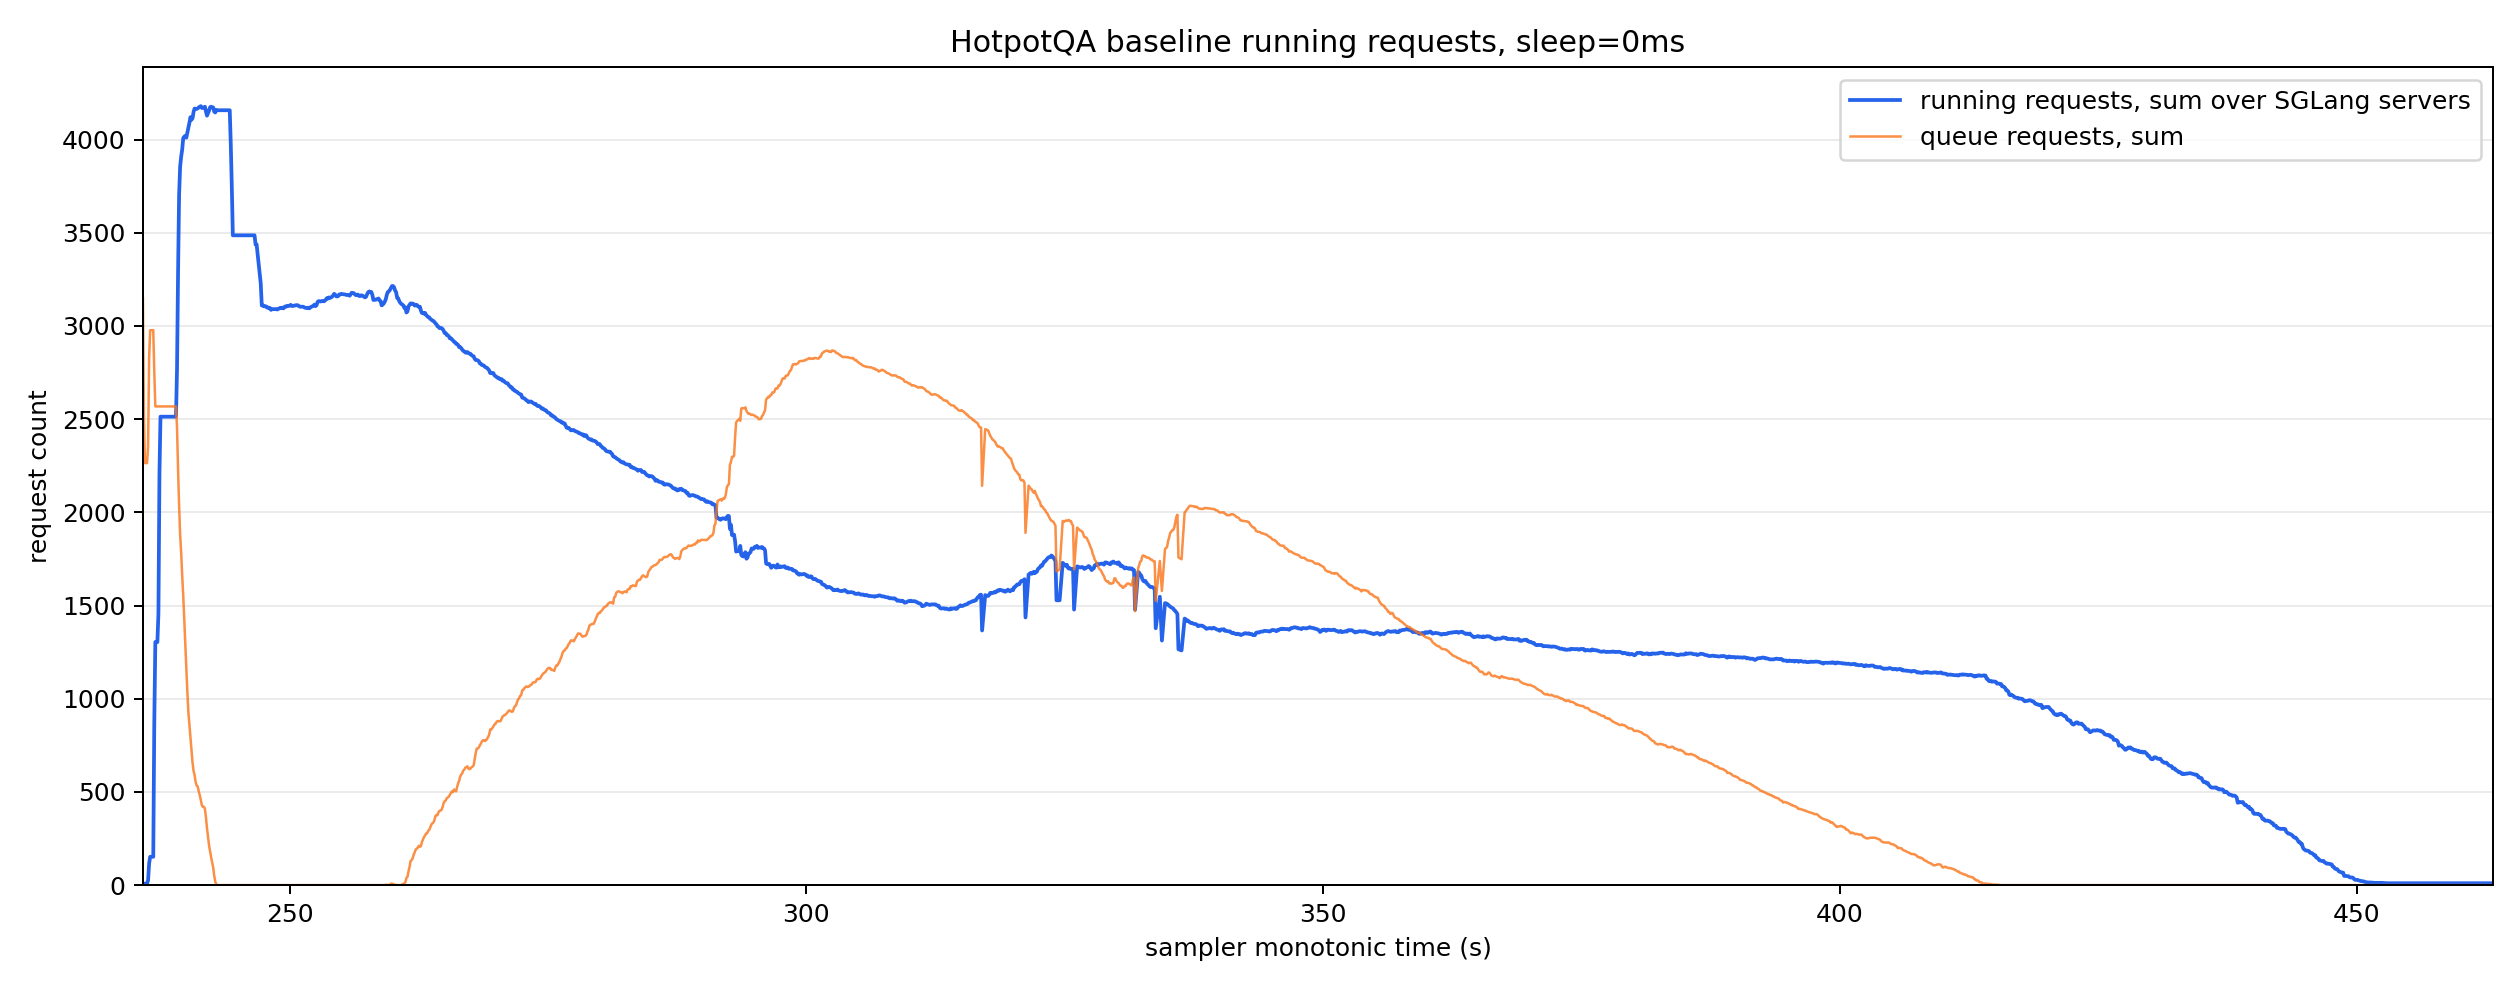

Data behind this chart, as committed beside it:
monotonic_s, running_reqs_sum, queue_reqs_sum, gen_throughput_sum, decode_sum_seq_lens_sum, num_servers_sampled
235.8, 1.0, 3148, 0.0, 0.0, 8
235.9, 6.0, 2502, 0.0, 0.0, 8
236.0, 8.0, 2264, 0.0, 0.0, 8
236.1, 8.0, 2264, 0.0, 0.0, 8
236.2, 8.0, 2264, 0.0, 0.0, 8
236.3, 26.0, 2354, 0.0, 0.0, 8
236.4, 116.0, 2829, 0.0, 0.0, 8
236.5, 152.0, 2977, 0.0, 0.0, 8
236.6, 152.0, 2977, 0.0, 0.0, 8
236.7, 152.0, 2977, 0.0, 0.0, 8
236.8, 152.0, 2977, 0.0, 0.0, 8
236.9, 874.0, 2752, 0.0, 0.0, 8
237.0, 1304, 2568, 0.0, 0.0, 8
237.1, 1304, 2568, 0.0, 0.0, 8
237.2, 1304, 2568, 0.0, 0.0, 8
237.3, 1457, 2568, 0.0, 0.0, 8
237.4, 2209, 2568, 0.0, 0.0, 8
237.5, 2513, 2568, 0.0, 0.0, 8
237.6, 2513, 2568, 0.0, 0.0, 8
237.7, 2513, 2568, 0.0, 0.0, 8
237.8, 2513, 2568, 0.0, 0.0, 8
237.9, 2513, 2568, 0.0, 0.0, 8
238.0, 2513, 2568, 0.0, 0.0, 8
238.1, 2513, 2568, 0.0, 0.0, 8
238.2, 2513, 2568, 0.0, 0.0, 8
238.3, 2513, 2568, 0.0, 0.0, 8
238.4, 2513, 2568, 0.0, 0.0, 8
238.5, 2513, 2568, 0.0, 0.0, 8
238.6, 2513, 2568, 0.0, 0.0, 8
238.7, 2513, 2568, 0.0, 0.0, 8
238.8, 2513, 2568, 0.0, 0.0, 8
238.9, 2513, 2568, 0.0, 0.0, 8
239.0, 2513, 2568, 0.0, 0.0, 8
239.1, 2771, 2455, 0.0, 0.0, 8
239.2, 3286, 2230, 0.0, 0.0, 8
239.3, 3701, 2037, 0.0, 0.0, 8
239.4, 3855, 1881, 0.0, 0.0, 8
239.5, 3908, 1785, 0.0, 0.0, 8
239.6, 3946, 1660, 0.0, 0.0, 8
239.7, 4007, 1554, 0.0, 0.0, 8
239.8, 4015, 1424, 0.0, 0.0, 8
239.9, 4020, 1295, 0.0, 0.0, 8
240.0, 4010, 1156, 0.0, 0.0, 8
240.1, 4038, 1034, 0.0, 0.0, 8
240.2, 4064, 927.0, 0.0, 0.0, 8
240.3, 4090, 860.0, 0.0, 0.0, 8
240.4, 4120, 797.0, 0.0, 0.0, 8
240.5, 4106, 725.0, 0.0, 0.0, 8
240.6, 4114, 657.0, 0.0, 0.0, 8
240.7, 4148, 612.0, 0.0, 0.0, 8
240.8, 4166, 590.0, 0.0, 0.0, 8
240.9, 4164, 553.0, 2265, 992615, 8
241.0, 4164, 534.0, 3976, 1736352, 8
241.1, 4167, 529.0, 3976, 1736352, 8
241.2, 4172, 504.0, 4561, 2001466, 8
241.3, 4176, 482.0, 4561, 2001466, 8
241.4, 4179, 457.0, 4561, 2001466, 8
241.5, 4169, 428.0, 4561, 2001466, 8
241.6, 4171, 420.0, 4561, 2001466, 8
241.7, 4171, 420.0, 4561, 2001466, 8
... 2,188 more rows
